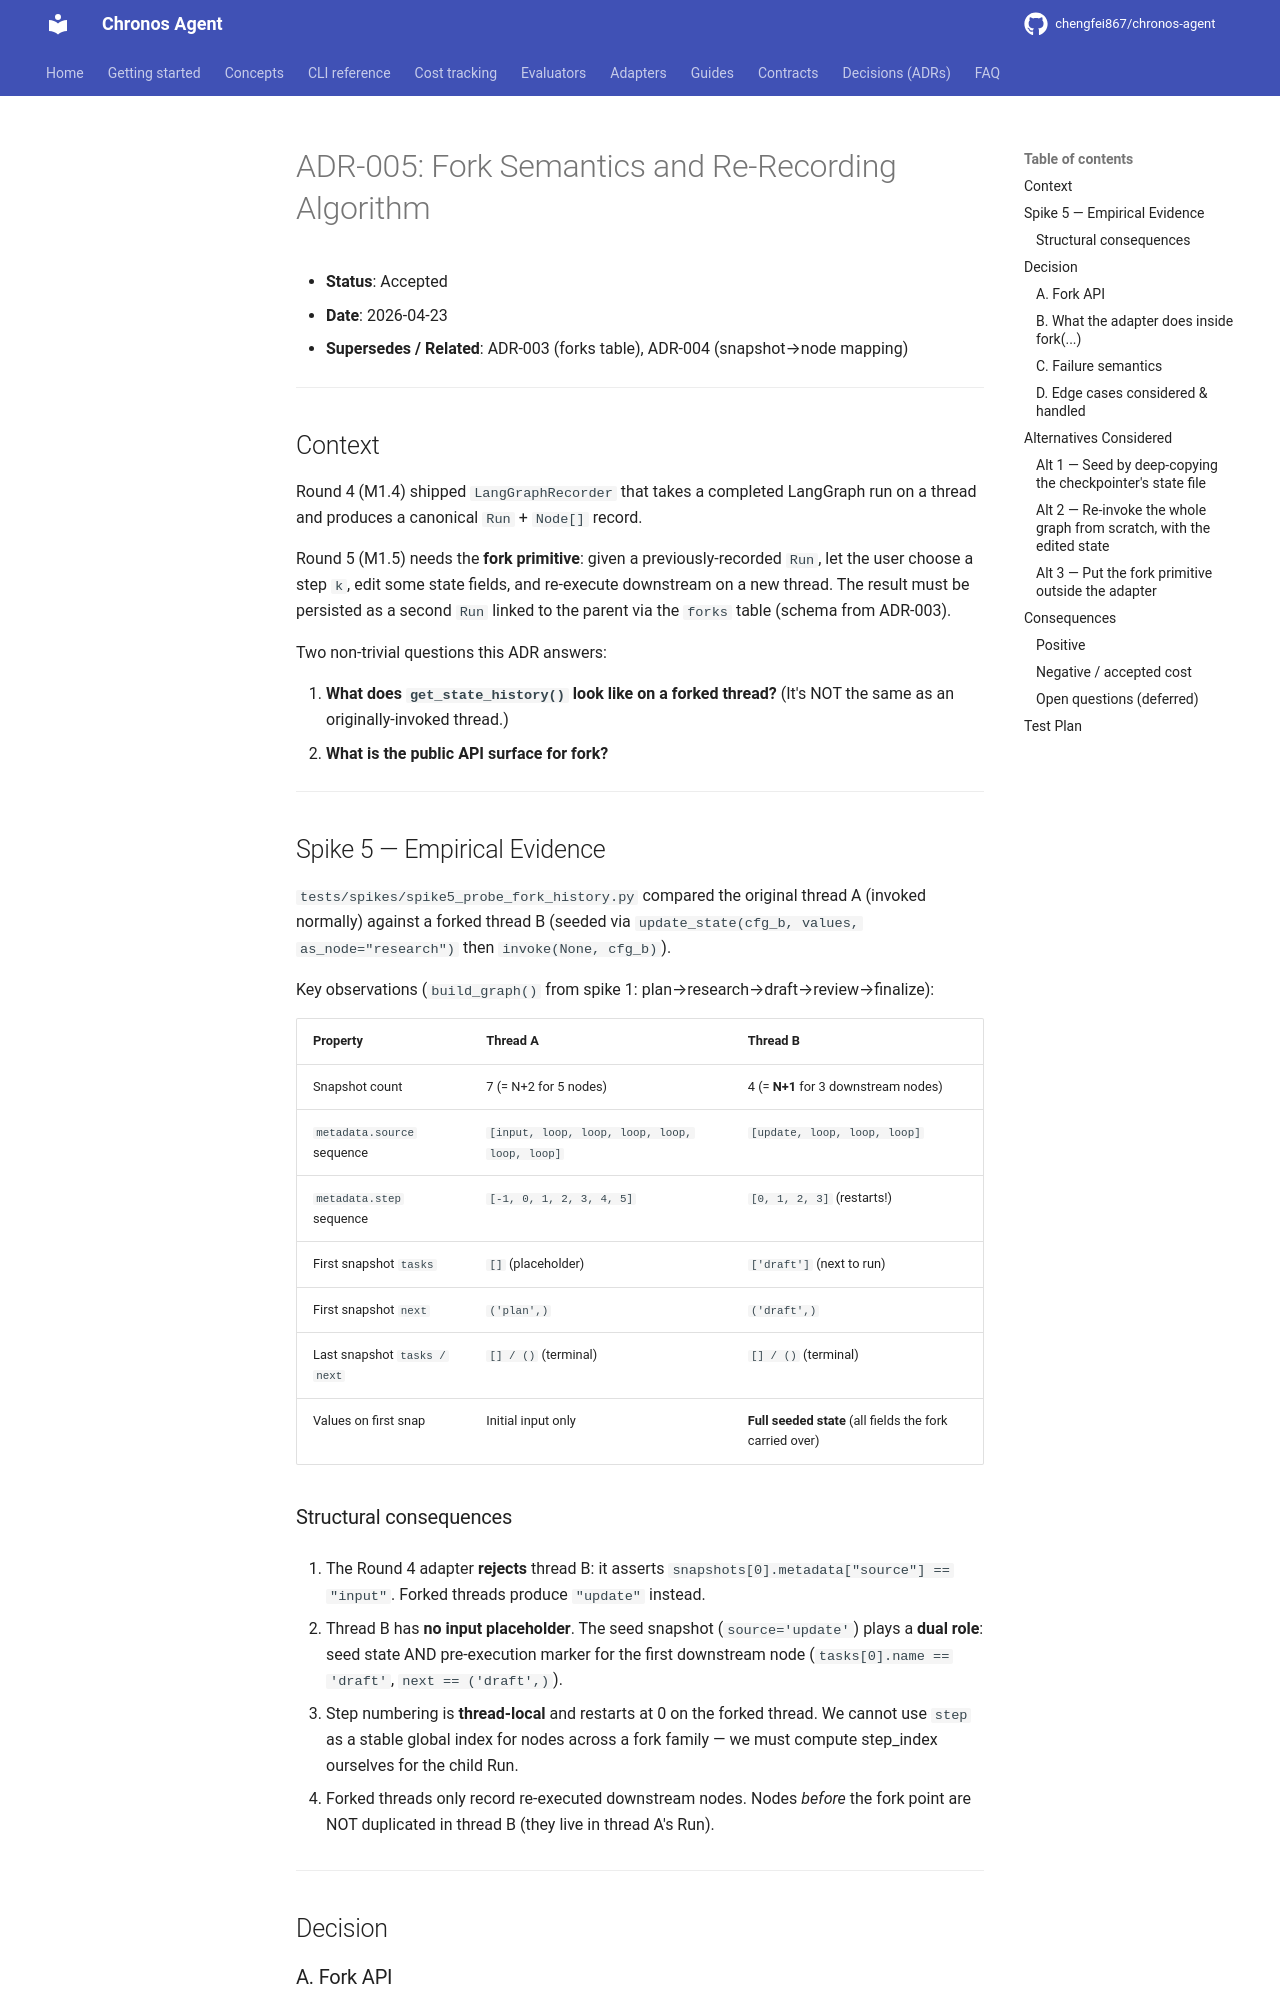

repository: chengfei867/chronos-agent · page: decisions/ADR-005-fork-semantics/index.html · generator: mkdocs

# ADR-005: Fork Semantics and Re-Recording Algorithm

- **Status**: Accepted
- **Date**: 2026-04-23
- **Supersedes / Related**: ADR-003 (forks table), ADR-004 (snapshot→node mapping)

---

## Context

Round 4 (M1.4) shipped `LangGraphRecorder` that takes a completed LangGraph
run on a thread and produces a canonical `Run` + `Node[]` record.

Round 5 (M1.5) needs the **fork primitive**: given a previously-recorded
`Run`, let the user choose a step `k`, edit some state fields, and
re-execute downstream on a new thread. The result must be persisted as a
second `Run` linked to the parent via the `forks` table (schema from
ADR-003).

Two non-trivial questions this ADR answers:

1. **What does `get_state_history()` look like on a forked thread?**
   (It's NOT the same as an originally-invoked thread.)
2. **What is the public API surface for fork?**

---

## Spike 5 — Empirical Evidence

`tests/spikes/spike5_probe_fork_history.py` compared the original thread
A (invoked normally) against a forked thread B (seeded via
`update_state(cfg_b, values, as_node="research")` then `invoke(None, cfg_b)`).

Key observations (`build_graph()` from spike 1: plan→research→draft→review→finalize):

| Property | Thread A | Thread B |
|---|---|---|
| Snapshot count | 7 (= N+2 for 5 nodes) | 4 (= **N+1** for 3 downstream nodes) |
| `metadata.source` sequence | `[input, loop, loop, loop, loop, loop, loop]` | `[update, loop, loop, loop]` |
| `metadata.step` sequence | `[-1, 0, 1, 2, 3, 4, 5]` | `[0, 1, 2, 3]` (restarts!) |
| First snapshot `tasks` | `[]` (placeholder) | `['draft']` (next to run) |
| First snapshot `next` | `('plan',)` | `('draft',)` |
| Last snapshot `tasks / next` | `[] / ()` (terminal) | `[] / ()` (terminal) |
| Values on first snap | Initial input only | **Full seeded state** (all fields the fork carried over) |

### Structural consequences

1. The Round 4 adapter **rejects** thread B: it asserts
   `snapshots[0].metadata["source"] == "input"`. Forked threads produce
   `"update"` instead.

2. Thread B has **no input placeholder**. The seed snapshot
   (`source='update'`) plays a **dual role**: seed state AND pre-execution
   marker for the first downstream node (`tasks[0].name == 'draft'`,
   `next == ('draft',)`).

3. Step numbering is **thread-local** and restarts at 0 on the forked
   thread. We cannot use `step` as a stable global index for nodes across
   a fork family — we must compute step_index ourselves for the child Run.

4. Forked threads only record re-executed downstream nodes. Nodes
   *before* the fork point are NOT duplicated in thread B (they live in
   thread A's Run).

---

## Decision
